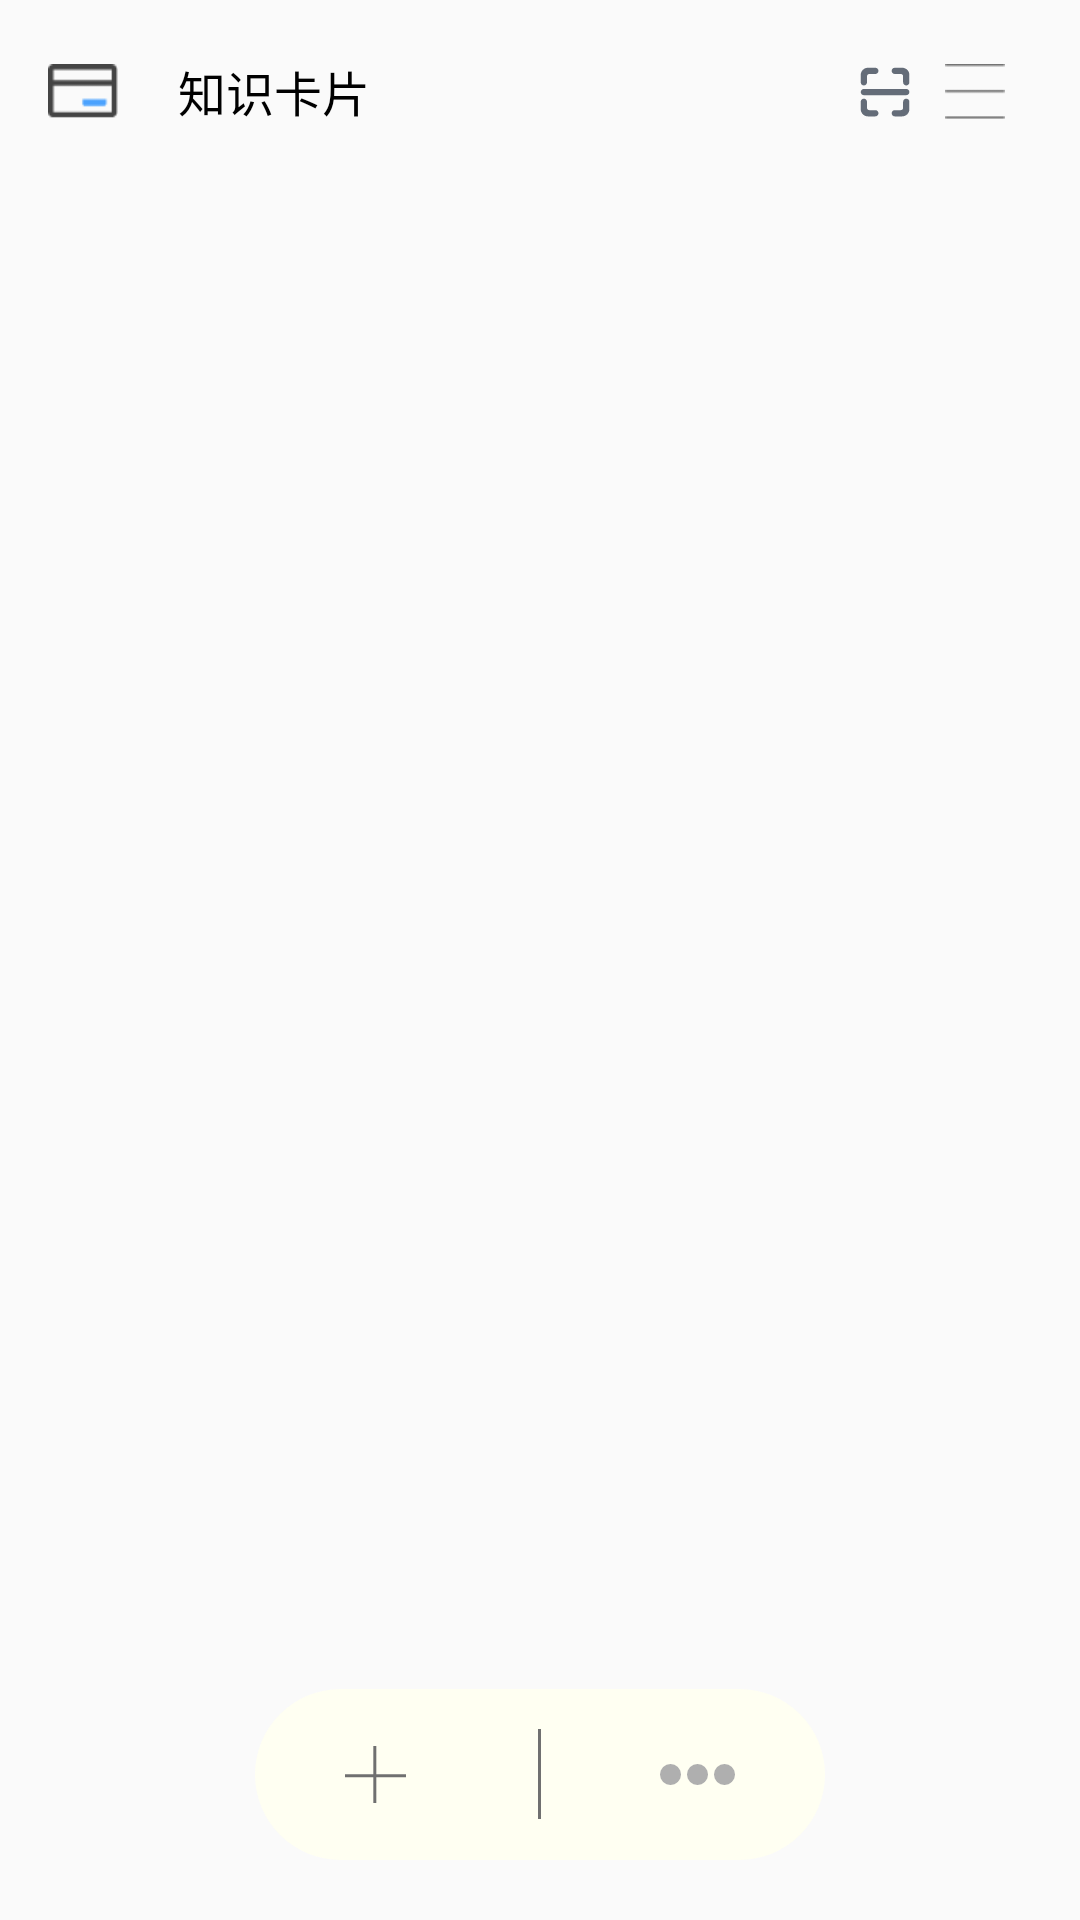

The Android layout XML behind this screen, and the referenced resources:
<!-- AndroidManifest.xml: application theme Theme.KnowledgeCard -->
<!-- res/layout/activity_main.xml -->
<?xml version="1.0" encoding="utf-8"?>
<LinearLayout xmlns:android="http://schemas.android.com/apk/res/android"
    xmlns:app="http://schemas.android.com/apk/res-auto"
    xmlns:tools="http://schemas.android.com/tools"
    android:layout_width="match_parent"
    android:layout_height="match_parent"
    android:orientation="vertical"
    android:fitsSystemWindows="true"
    tools:context=".activity.MainActivity">

    <RelativeLayout
        android:layout_width="match_parent"
        android:layout_height="27dp"
        android:layout_gravity="center_vertical"
        android:layout_marginTop="16.84dp"
        android:orientation="horizontal">

        <ImageView
            android:id="@+id/card_logo"
            android:layout_width="23.26dp"
            android:layout_height="match_parent"
            android:layout_centerVertical="true"
            android:layout_marginLeft="15.93dp"
            android:src="@drawable/card" />

        <TextView
            android:layout_width="wrap_content"
            android:layout_height="match_parent"
            android:layout_centerVertical="true"
            android:layout_marginLeft="20dp"
            android:layout_toEndOf="@id/card_logo"
            android:gravity="center"
            android:text="知识卡片"
            android:textColor="#ff000000"
            android:textSize="16sp" />
        <LinearLayout
            android:layout_width="wrap_content"
            android:layout_height="wrap_content"
            android:layout_alignParentRight="true"
            android:layout_marginRight="20dp"
            >
            <ImageView
                android:id="@+id/iv_scan"
                android:layout_width="20dp"
                android:layout_height="match_parent"
                android:layout_marginEnd="10dp"
                android:src="@drawable/ic_scan_icon"
                />

            <ImageView
                android:id="@+id/iv_more"
                android:layout_width="20dp"
                android:layout_height="match_parent"
                android:layout_marginEnd="5dp"
                android:src="@drawable/more" />
        </LinearLayout>


    </RelativeLayout>


    <RelativeLayout
        android:layout_width="match_parent"
        android:layout_height="match_parent">

        <androidx.recyclerview.widget.RecyclerView
            android:id="@+id/rv_card_bag"
            android:layout_width="match_parent"
            android:layout_height="match_parent"
            android:layout_marginTop="10dp">


        </androidx.recyclerview.widget.RecyclerView>

        <RelativeLayout
            android:layout_width="190dp"
            android:layout_height="57dp"
            android:layout_alignParentBottom="true"
            android:layout_centerInParent="true"
            android:layout_marginBottom="20dp"
            android:background="@drawable/view_nav"
            android:orientation="horizontal">

            <ImageView

                android:id="@+id/btn_plus"
                android:layout_width="wrap_content"
                android:layout_height="wrap_content"
                android:layout_centerVertical="true"
                android:layout_marginLeft="30dp"

                android:src="@drawable/ic_plus" />

            
            <View
                android:layout_width="1dp"
                android:layout_height="30dp"
                android:background="#707070"
                android:layout_centerInParent="true"
                />

            <ImageView
                android:layout_width="wrap_content"
                android:layout_height="wrap_content"
                android:layout_centerVertical="true"
                android:layout_alignParentEnd="true"
                android:layout_marginRight="30dp"
                android:src="@drawable/ic_more2" />


        </RelativeLayout>


    </RelativeLayout>


</LinearLayout>
<!-- resources referenced by this layout -->
<resources>
  <!-- drawable card: png bitmap (drawable, 458 bytes) -->
  <!-- drawable ic_more2 (drawable) -->
  <vector xmlns:android="http://schemas.android.com/apk/res/android"
      android:width="25dp"
      android:height="7dp"
      android:viewportWidth="25"
      android:viewportHeight="7">
    <path
        android:pathData="M3.5,3.5m-3.5,0a3.5,3.5 0,1 1,7 0a3.5,3.5 0,1 1,-7 0"
        android:fillColor="#afafaf"/>
    <path
        android:pathData="M12.5,3.5m-3.5,0a3.5,3.5 0,1 1,7 0a3.5,3.5 0,1 1,-7 0"
        android:fillColor="#afafaf"/>
    <path
        android:pathData="M21.5,3.5m-3.5,0a3.5,3.5 0,1 1,7 0a3.5,3.5 0,1 1,-7 0"
        android:fillColor="#afafaf"/>
  </vector>
  <!-- drawable ic_plus (drawable) -->
  <vector android:height="18.9dp" android:viewportHeight="18.928"
      android:viewportWidth="20.28" android:width="20.25dp" xmlns:android="http://schemas.android.com/apk/res/android">
      <path android:fillColor="#00000000"
          android:pathData="M0,9.914L20.28,9.914"
          android:strokeColor="#707070" android:strokeWidth="1"/>
      <path android:fillColor="#00000000"
          android:pathData="M9.914,0L9.914,18.928"
          android:strokeColor="#707070" android:strokeWidth="1"/>
  </vector>
  <!-- drawable ic_scan_icon (drawable) -->
  <vector xmlns:android="http://schemas.android.com/apk/res/android"
      android:width="32dp"
      android:height="32dp"
      android:viewportWidth="1024"
      android:viewportHeight="1024">
    <path
        android:pathData="M874.64,459.79H151.36c-29.47,0 -53.35,23.89 -53.35,53.36s23.89,53.36 53.35,53.36h723.28c29.47,0 53.36,-23.89 53.36,-53.36s-23.89,-53.36 -53.36,-53.36zM347,821.43H243.84c-21.61,0 -39.13,-17.52 -39.13,-39.13V679.14c0,-29.47 -23.89,-53.35 -53.35,-53.35 -29.47,0 -53.35,23.89 -53.35,53.35v126.28c0,67.78 54.94,122.72 122.72,122.72H347c29.47,0 53.35,-23.89 53.35,-53.35 0.01,-29.47 -23.88,-53.36 -53.35,-53.36zM874.64,625.79c-29.47,0 -53.36,23.89 -53.36,53.35V782.3c0,21.61 -17.52,39.13 -39.13,39.13H679c-29.47,0 -53.36,23.89 -53.36,53.36s23.89,53.35 53.36,53.35h126.27c67.78,0 122.72,-54.94 122.72,-122.72V679.14c0.01,-29.46 -23.88,-53.35 -53.35,-53.35zM151.36,400.5c29.47,0 53.36,-23.89 53.36,-53.36V243.99c0,-21.61 17.52,-39.13 39.13,-39.13H347c29.47,0 53.35,-23.89 53.35,-53.35 0,-29.47 -23.89,-53.36 -53.35,-53.36H220.73C152.95,98.15 98,153.09 98,220.87v126.27c0,29.48 23.89,53.36 53.36,53.36zM805.27,98.15H679c-29.47,0 -53.36,23.89 -53.36,53.36s23.89,53.35 53.36,53.35h103.15c21.61,0 39.13,17.52 39.13,39.13v103.16c0,29.47 23.89,53.36 53.35,53.36h0.01c29.47,0 53.35,-23.89 53.35,-53.36V220.87c0.01,-67.78 -54.94,-122.72 -122.72,-122.72z"
        android:fillColor="#646C78"/>
  </vector>
  <!-- drawable more: png bitmap (drawable, 202 bytes) -->
  <!-- drawable view_nav (drawable) -->
  <?xml version="1.0" encoding="utf-8"?>
  <shape xmlns:android="http://schemas.android.com/apk/res/android" android:shape="rectangle">
      <solid android:color="#FFFFFFF2"/>
      <corners android:radius="200dp"/>
  </shape>
  <style name="Theme.KnowledgeCard" parent="Theme.AppCompat.DayNight.NoActionBar">
          
          <item name="colorPrimary">@color/colorPrimary</item>
          <item name="colorPrimaryVariant">@color/purple_700</item>
          <item name="colorOnPrimary">@color/white</item>
          <item name="colorAccent">@color/colorPrimary</item>
          
          <item name="colorSecondary">@color/teal_200</item>
          <item name="colorSecondaryVariant">@color/teal_700</item>
          <item name="colorOnSecondary">@color/black</item>
          
          
      </style>
  <color name="colorPrimary">#3675FF</color>
  <color name="purple_700">#FF3700B3</color>
  <color name="white">#FFFFFFFF</color>
  <color name="teal_200">#FF03DAC5</color>
  <color name="teal_700">#FF018786</color>
  <color name="black">#FF000000</color>
</resources>
